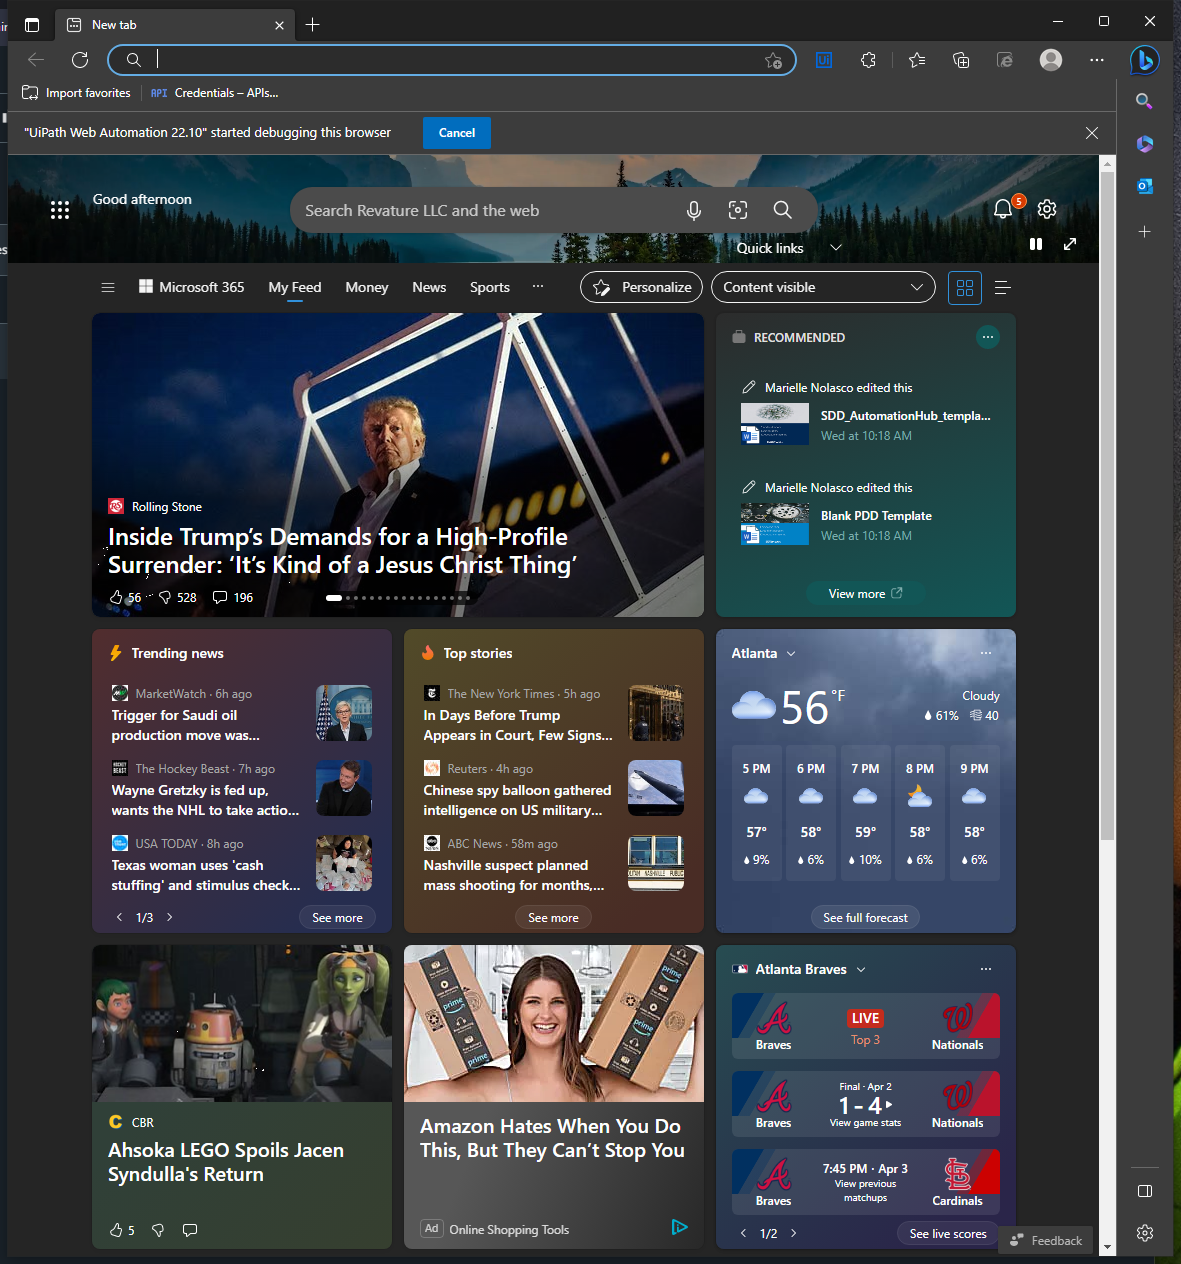
Task: Robotic Enterprise Framework
Workflow: 1.5_

Step 1 [then]: Use Browser Edge: New tab in window 'New tab' (msedge.exe)

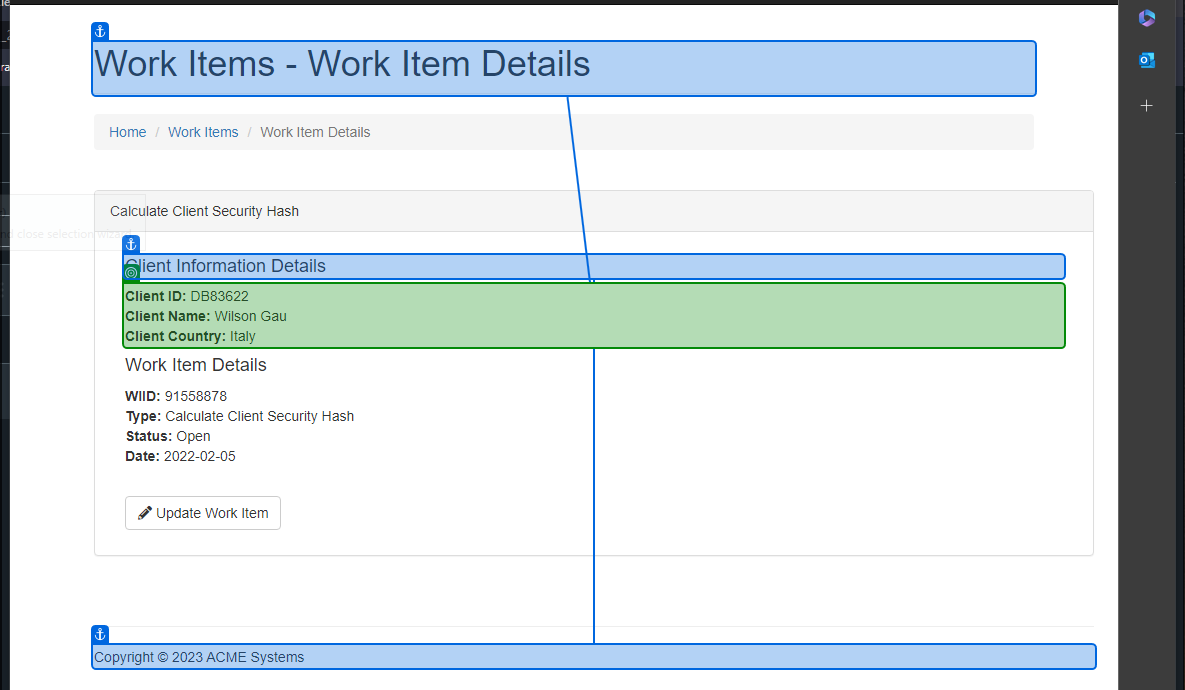
Step 2 [then]: get-text from 'Client Information'